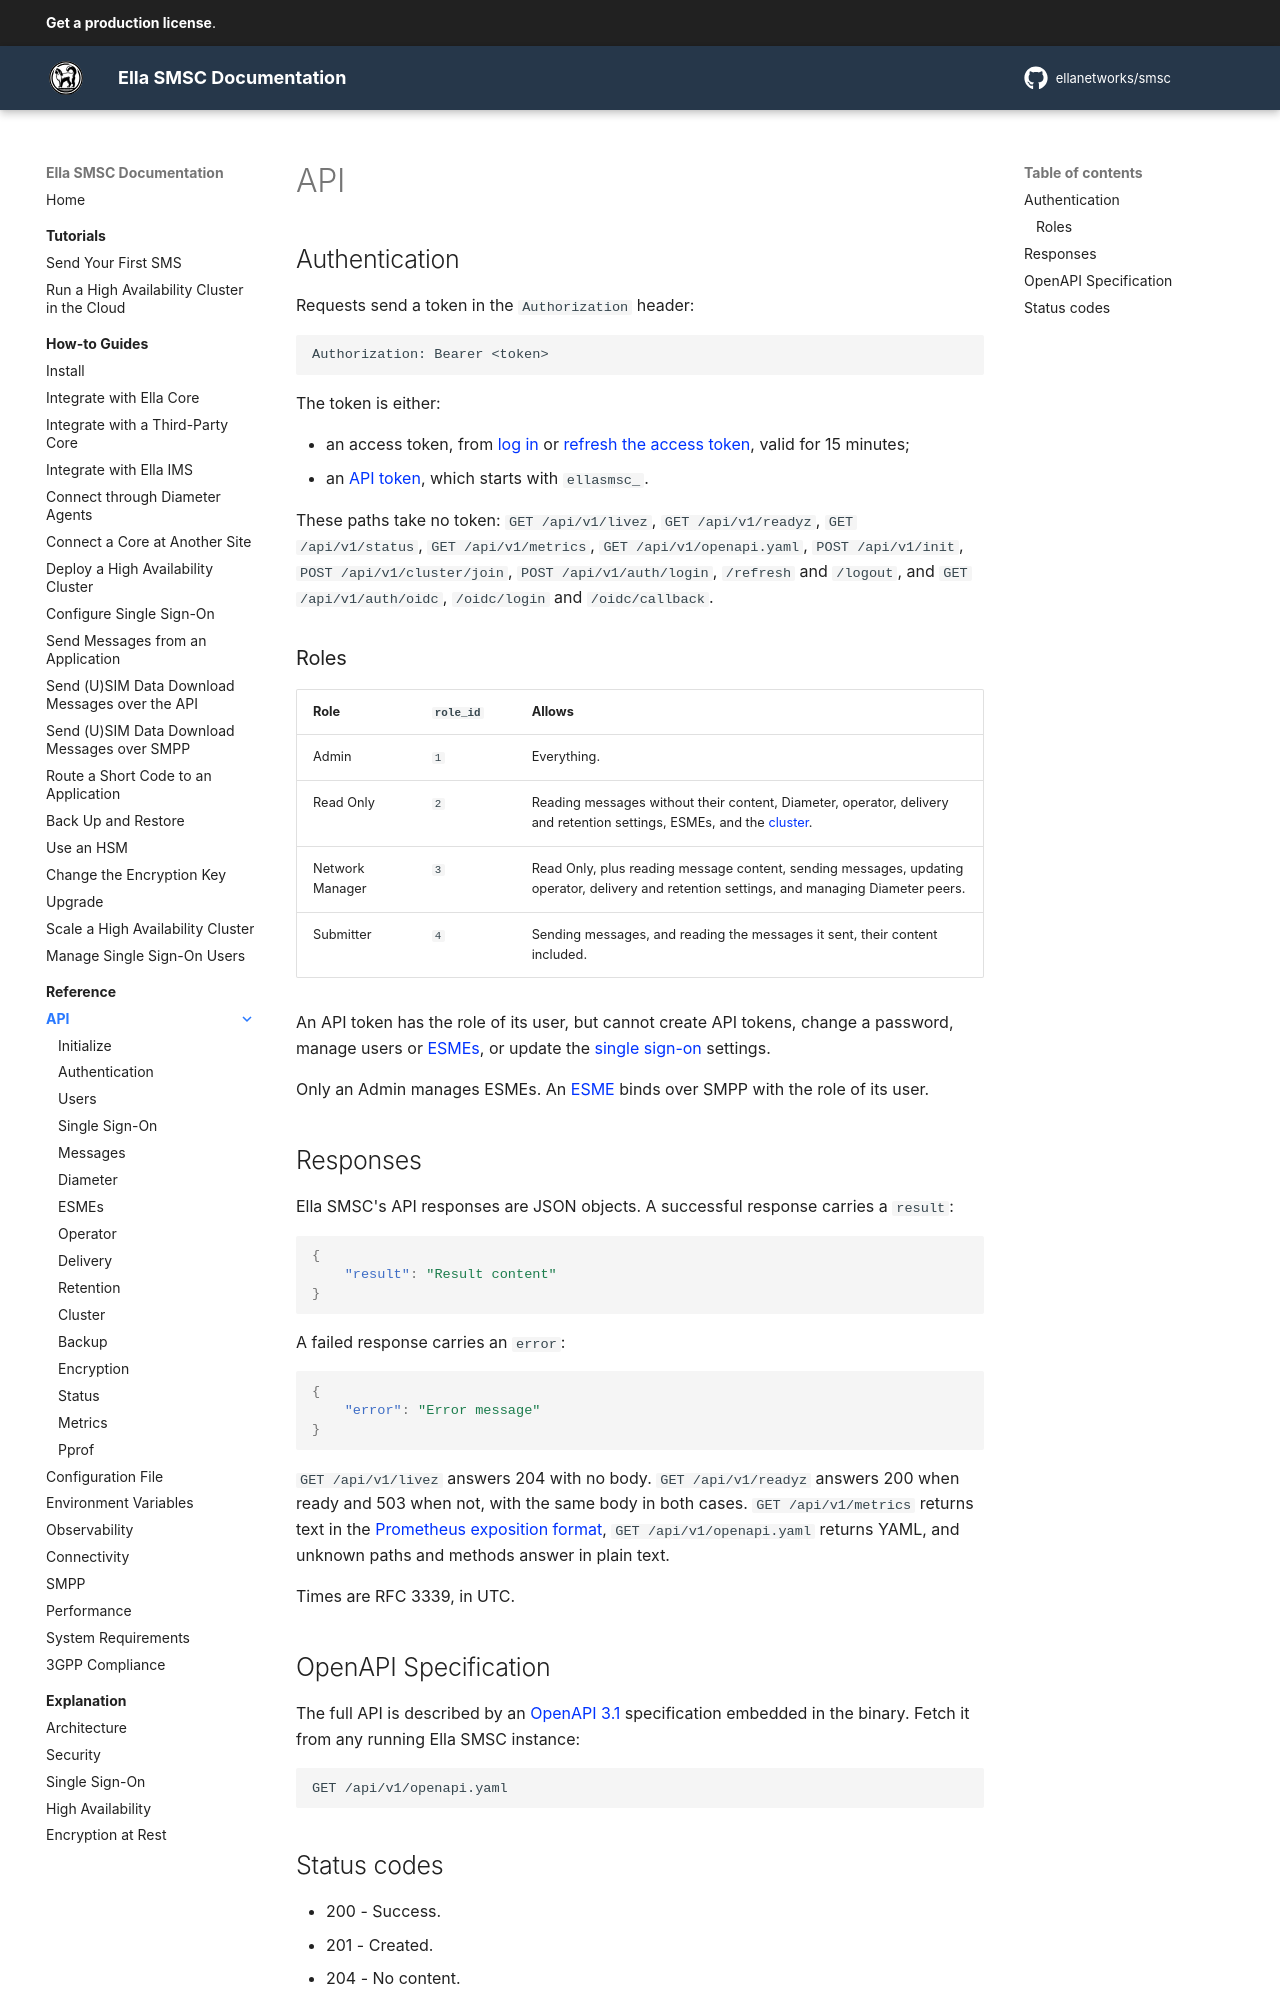

repository: ellanetworks/smsc · page: reference/api/index.html · generator: mkdocs

---
description: RESTful API reference for managing Ella SMSC.
---

# API

## Authentication

Requests send a token in the `Authorization` header:

```
Authorization: Bearer <token>
```

The token is either:

- an access token, from [log in](auth.md#log-in) or [refresh the access token](auth.md#refresh-the-access-token), valid for 15 minutes;
- an [API token](users.md#create-an-api-token), which starts with `ellasmsc_`.

These paths take no token: `GET /api/v1/livez`, `GET /api/v1/readyz`, `GET /api/v1/status`, `GET /api/v1/metrics`, `GET /api/v1/openapi.yaml`, `POST /api/v1/init`, `POST /api/v1/cluster/join`, `POST /api/v1/auth/login`, `/refresh` and `/logout`, and `GET /api/v1/auth/oidc`, `/oidc/login` and `/oidc/callback`.

### Roles

| Role            | `role_id` | Allows |
| --------------- | --------- | ------ |
| Admin           | `1`       | Everything. |
| Read Only       | `2`       | Reading messages without their content, Diameter, operator, delivery and retention settings, ESMEs, and the [cluster](cluster.md). |
| Network Manager | `3`       | Read Only, plus reading message content, sending messages, updating operator, delivery and retention settings, and managing Diameter peers. |
| Submitter       | `4`       | Sending messages, and reading the messages it sent, their content included. |

An API token has the role of its user, but cannot create API tokens, change a password, manage users or [ESMEs](esmes.md), or update the [single sign-on](oidc.md#update-the-oidc-settings) settings.

Only an Admin manages ESMEs. An [ESME](esmes.md) binds over SMPP with the role of its user.

## Responses

Ella SMSC's API responses are JSON objects. A successful response carries a `result`:

```json
{
    "result": "Result content"
}
```

A failed response carries an `error`:

```json
{
    "error": "Error message"
}
```

`GET /api/v1/livez` answers 204 with no body. `GET /api/v1/readyz` answers 200 when ready and 503 when not, with the same body in both cases. `GET /api/v1/metrics` returns text in the [Prometheus exposition format](https://prometheus.io/docs/instrumenting/exposition_formats/#text-format-details), `GET /api/v1/openapi.yaml` returns YAML, and unknown paths and methods answer in plain text.

Times are RFC 3339, in UTC.
